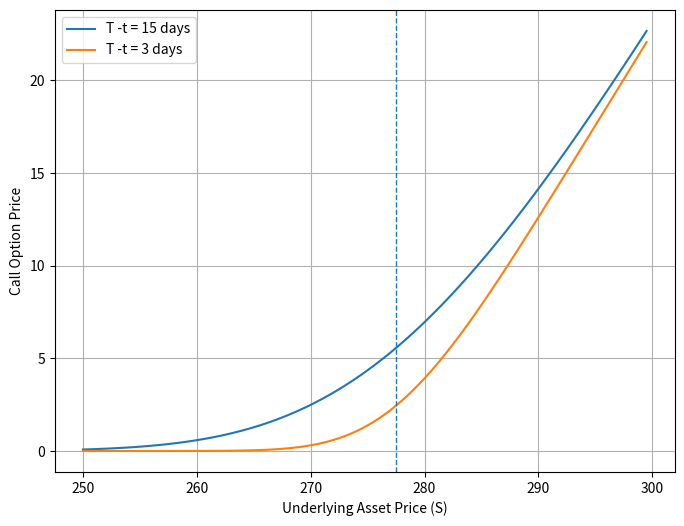

Write the Python code that produced this figure.
# 블랙-숄즈 옵션 가격 결정 모형 연습
# --------------------------------
import numpy as np
import scipy.stats as st
import matplotlib.pyplot as plt

# 블랙-숄즈 옵션 가격 결정 모형
def BlackScholes(S, K, r, s, T):
    
    d1 = (np.log(S/K) + (r + s**2 / 2) * T)/(s * np.sqrt(T))
    d2 = d1 - s * np.sqrt(T)
    
    nd1 = st.norm.cdf(d1)
    nd2 = st.norm.cdf(d2)
    
    call = S * nd1 - K * np.exp(-r * T) * nd2
    return call

S = 270.0
K = 277.5
T = 15 / 252
r = 0.02
s = 0.2

callPrice = BlackScholes(S, K, r, s, T)
print()
print("Call Price = ", callPrice)

# 잔존기간이 (T-t) 15일이고 S가 250 ~ 300 일 때의 옵션 가격 변화를 관찰한다.
callPrice15 = []
for S in np.arange(250, 300, 0.5):
    callPrice15.append(BlackScholes(S, K, r, s, T))

# 잔존기간이 (T-t) 3일이고 S가 250 ~ 300 일 때의 옵션 가격 변화를 관찰한다.
T = 3 / 252
callPrice3 = []
for S in np.arange(250, 300, 0.5):
    callPrice3.append(BlackScholes(S, K, r, s, T))
    
plt.figure(figsize=(8, 6))
ax = np.arange(250, 300, 0.5)
plt.plot(ax, callPrice15, label='T -t = 15 days')
plt.plot(ax, callPrice3, label='T -t = 3 days')
plt.axvline(x = K, linestyle='dashed', linewidth=1)
plt.xlabel('Underlying Asset Price (S)')
plt.ylabel('Call Option Price')
plt.legend()
plt.grid()
plt.show()
